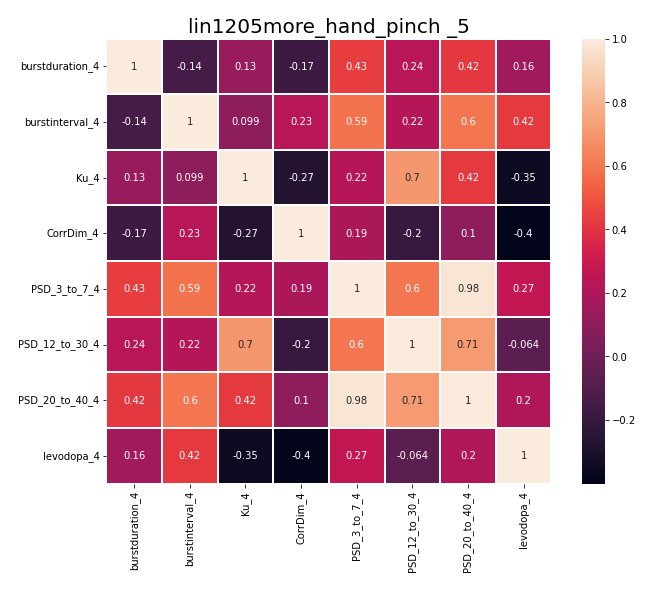

The file beside this chart, header and first rows:
, burstduration_4, burstinterval_4, Ku_4, CorrDim_4, PSD_3_to_7_4, PSD_12_to_30_4, PSD_20_to_40_4, levodopa_4
burstduration_4, 1.0, -0.1432, 0.1319, -0.1706, 0.4339, 0.2388, 0.4155, 0.1612
burstinterval_4, -0.1432, 1.0, 0.09922, 0.2341, 0.5869, 0.2187, 0.6005, 0.4233
Ku_4, 0.1319, 0.09922, 1.0, -0.2663, 0.2248, 0.7035, 0.4227, -0.3516
CorrDim_4, -0.1706, 0.2341, -0.2663, 1.0, 0.1882, -0.1974, 0.1033, -0.3999
PSD_3_to_7_4, 0.4339, 0.5869, 0.2248, 0.1882, 1.0, 0.5984, 0.976, 0.2707
PSD_12_to_30_4, 0.2388, 0.2187, 0.7035, -0.1974, 0.5984, 1.0, 0.714, -0.06405
PSD_20_to_40_4, 0.4155, 0.6005, 0.4227, 0.1033, 0.976, 0.714, 1.0, 0.2046
levodopa_4, 0.1612, 0.4233, -0.3516, -0.3999, 0.2707, -0.06405, 0.2046, 1.0
